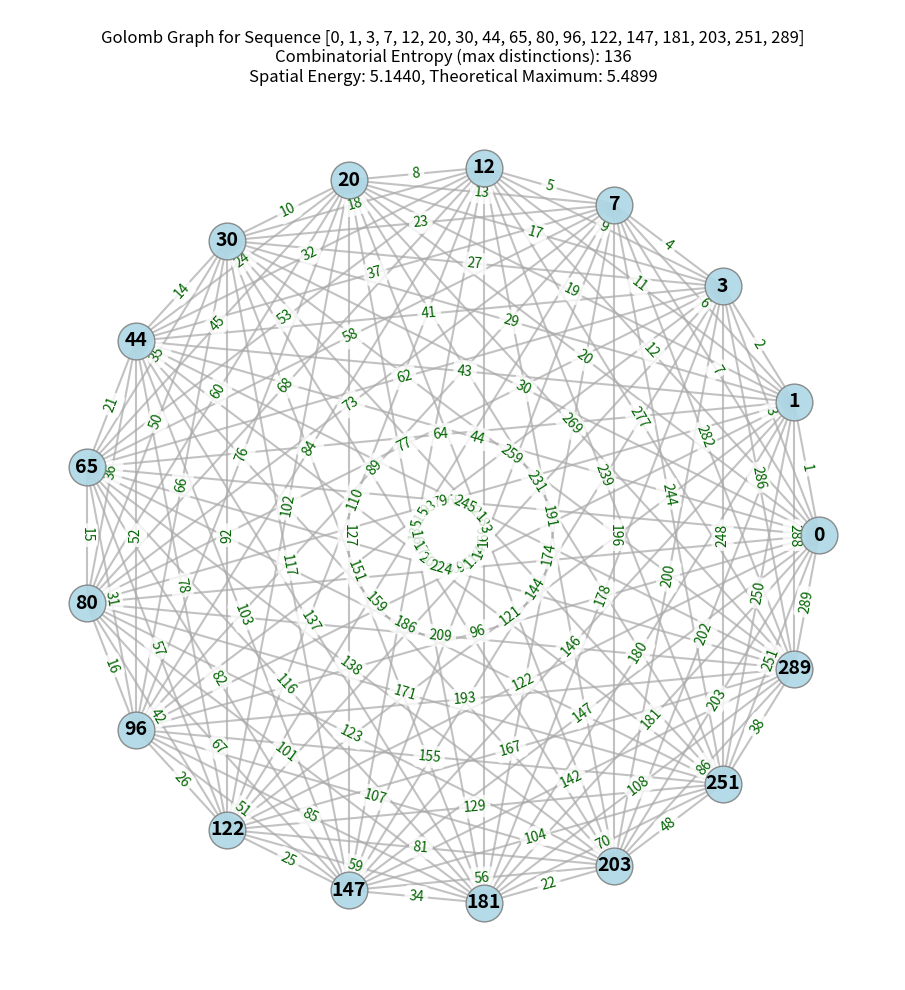
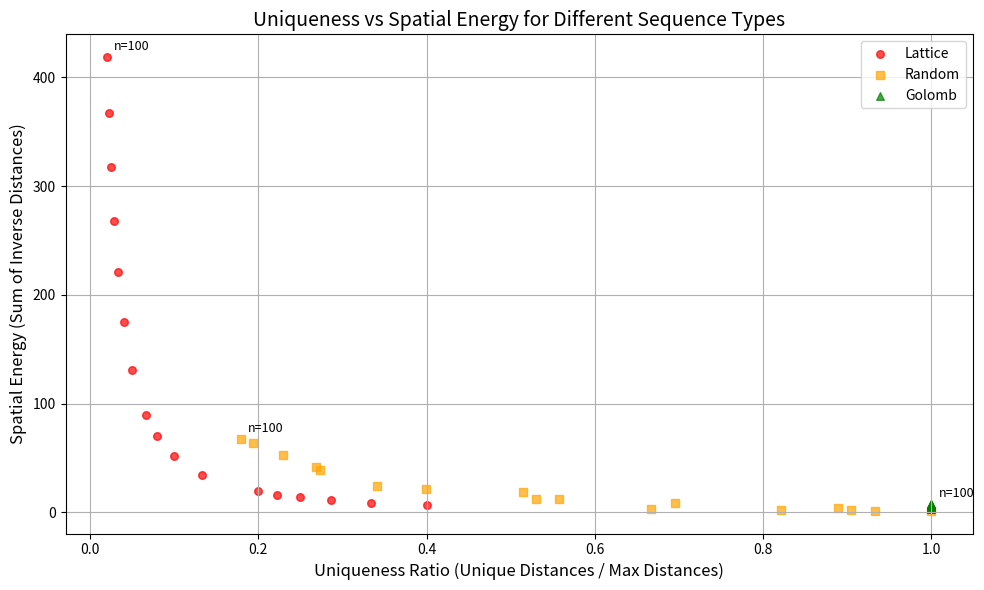

Reproduce these figures in Python, in order.
import matplotlib.pyplot as plt
import networkx as nx
import random
from itertools import combinations
from math import log


def golomb_grow(n: int) -> list[int]:
    """
    Generates a Golomb ruler of 'n' marks using an iterative growth approach,
    as derived from the axiomatic framework.

    The algorithm iteratively adds marks to the ruler. For each new mark,
    it starts by testing the smallest possible integer greater than the
    last added mark (`G[-1] + 1`). It then **increments this candidate mark (`m`)**
    by one until it finds a value that generates only **unique distinctions**.
    "Unique distinctions" means that the absolute differences between the
    candidate mark and all existing marks in the ruler (`G`) must not
    already exist in the set of previously found distinctions (`D`) and
    must not duplicate among themselves. This iterative search for the
    smallest valid `m` ensures the construction of a minimal Golomb ruler.

    Args:
        n (int): The desired number of marks for the Golomb ruler.

    Returns:
        list[int]: A list representing the Golomb ruler sequence.
    """
    G = [0]  # The Golomb ruler sequence, initialized with 0 (Axiom 0)
    D = set()  # Set to store all unique distinctions found so far (Axiom II)

    while len(G) < n:
        m = G[-1] + 1  # Start searching for the next mark from the previous mark + 1
        new_diffs = [abs(m - x) for x in G]
        is_unique = True
        temp_new_diffs_set = set()
        for diff in new_diffs:
            if diff in D or diff in temp_new_diffs_set:  # Embodies Axiom II: Irreducible Uniqueness
                is_unique = False
                break
            temp_new_diffs_set.add(diff)

        while not is_unique:  # Iterate 'm' until a unique candidate is found
            m += 1
            new_diffs = [abs(m - x) for x in G]
            is_unique = True
            temp_new_diffs_set = set()
            for diff in new_diffs:
                if diff in D or diff in temp_new_diffs_set:
                    is_unique = False
                    break
                temp_new_diffs_set.add(diff)

        G.append(m)  # Morphism f: G_k -> G_{k+1} (Axiom III)
        D.update(temp_new_diffs_set)  # Update set of unique differences

    return G


def entropy_fn(n: int) -> int:
    """
    Calculates the maximum possible number of unique distinctions for 'n' marks,
    representing combinatorial entropy for the system.
    """
    return n * (n - 1) // 2


def spatial_energy(G: list[int]) -> float:
    """
    Calculates 'spatial energy': a figurative metric based on
    the sum of inverse distances between all pairs of marks.

    Higher spatial energy implies more compact and constrained configurations.
    """
    if not G or len(G) < 2:
        return float('inf')  # Or 0.0 depending on interpretation
    return sum(1.0 / abs(a - b) for a, b in combinations(G, 2))


def estimated_max_energy(n: int) -> float:
    """
    Estimate the maximum theoretical spatial energy for n marks,
    assuming distances are the first n(n-1)/2 integers.
    Uses harmonic number approximation: H_m ≈ ln(m) + γ,
    where m = number of unique pairs = n(n-1)/2.
    """
    gamma = 0.5772156649  # Euler–Mascheroni constant
    m = n * (n - 1) // 2  # number of unique pairs
    return log(m) + gamma


def plot_golomb_graph(G: list[int]):
    """
    Visualize the Golomb ruler as a graph with nodes as marks and edges as distances.
    Displays actual energy and estimated maximum energy in the title.
    """
    g = nx.Graph()
    g.add_nodes_from(G)
    edges = [(a, b, {'weight': abs(a-b)}) for a, b in combinations(G, 2)]
    g.add_edges_from(edges)

    pos = nx.circular_layout(g)

    plt.figure(figsize=(10, 10))
    nx.draw_networkx_nodes(g, pos, node_size=700,
                           node_color='lightblue', alpha=0.9, linewidths=1.0, edgecolors='gray')
    nx.draw_networkx_edges(g, pos, width=1.5, alpha=0.7, edge_color='darkgray')
    nx.draw_networkx_labels(g, pos, font_size=14,
                            font_weight='bold', font_color='black')

    edge_labels = {(u, v): d['weight'] for u, v, d in g.edges(data=True)}
    nx.draw_networkx_edge_labels(g, pos, edge_labels=edge_labels,
                                 font_color='darkgreen', font_size=10,
                                 bbox=dict(facecolor='white', edgecolor='none', alpha=0.8, boxstyle='round,pad=0.3'))

    actual_energy = spatial_energy(G)
    max_energy = estimated_max_energy(len(G))
    plt.title(
        f"\nGolomb Graph for Sequence {G}\n"
        f"Combinatorial Entropy (max distinctions): {entropy_val}\n"
        f"Spatial Energy: {actual_energy:.4f}, Theoretical Maximum: {max_energy:.4f}",
        fontsize=12
    )

    plt.axis('off')
    plt.gca().set_aspect('equal')
    plt.tight_layout()
    plt.show()


def uniqueness_ratio(G: list[int]) -> float:
    n = len(G)
    max_diffs = n * (n - 1) // 2
    diffs = set(abs(a - b) for a, b in combinations(G, 2))
    return len(diffs) / max_diffs


def compute_stats_for_n(n: int):
    lattice = list(range(n))
    random_seq = sorted(random.sample(range(10 * n), n))
    golomb_seq = golomb_grow(n)

    data = []
    for label, seq in [('Lattice', lattice), ('Random', random_seq), ('Golomb', golomb_seq)]:
        uniq = uniqueness_ratio(seq)
        energy = spatial_energy(seq)
        data.append((label, n, uniq, energy))
    return data


def plot_uniqueness_vs_energy(ns):
    all_data = []
    for n in ns:
        all_data.extend(compute_stats_for_n(n))

    import matplotlib.pyplot as plt

    fig, ax = plt.subplots(figsize=(10, 6))
    markers = {'Lattice': 'o', 'Random': 's', 'Golomb': '^'}
    colors = {'Lattice': 'red', 'Random': 'orange', 'Golomb': 'green'}

    for label in markers.keys():
        xs = [d[2] for d in all_data if d[0] == label]
        ys = [d[3] for d in all_data if d[0] == label]
        ns_plot = [d[1] for d in all_data if d[0] == label]
        sc = ax.scatter(
            xs, ys, label=label, marker=markers[label], color=colors[label], s=30, alpha=0.7)
        for x, y, n in zip(xs, ys, ns_plot):
            if n in [100]:  # annotate key points only for clarity
                ax.annotate(f'n={n}', (x, y), textcoords="offset points", xytext=(
                    5, 5), ha='left', fontsize=9)

    ax.set_xlabel(
        'Uniqueness Ratio (Unique Distances / Max Distances)', fontsize=12)
    ax.set_ylabel('Spatial Energy (Sum of Inverse Distances)', fontsize=12)
    ax.set_title(
        'Uniqueness vs Spatial Energy for Different Sequence Types', fontsize=14)
    ax.legend()
    ax.grid(True)
    plt.tight_layout()
    plt.show()


# --- Example Usage (Main Execution Block) ---
if __name__ == "__main__":
    n_marks = 17  # Example for an n-mark Golomb ruler
    golomb_sequence = golomb_grow(n_marks)
    print(f"Golomb sequence for {n_marks} marks: {golomb_sequence}")

    entropy_val = entropy_fn(len(golomb_sequence))
    print(f"Combinatorial Entropy (max distinctions): {entropy_val}")

    energy_val = spatial_energy(golomb_sequence)
    print(f"Spatial Energy (sum of inverse distances): {energy_val:.4f}")

    max_energy_val = estimated_max_energy(len(golomb_sequence))
    print(
        f"Estimated max energy for {len(golomb_sequence)} marks: {max_energy_val:.4f}")

    plot_golomb_graph(golomb_sequence)

    ns = [5, 6, 7, 8, 9, 10, 15, 20, 25, 30, 40, 50, 60, 70, 80, 90, 100]
    plot_uniqueness_vs_energy(ns)
